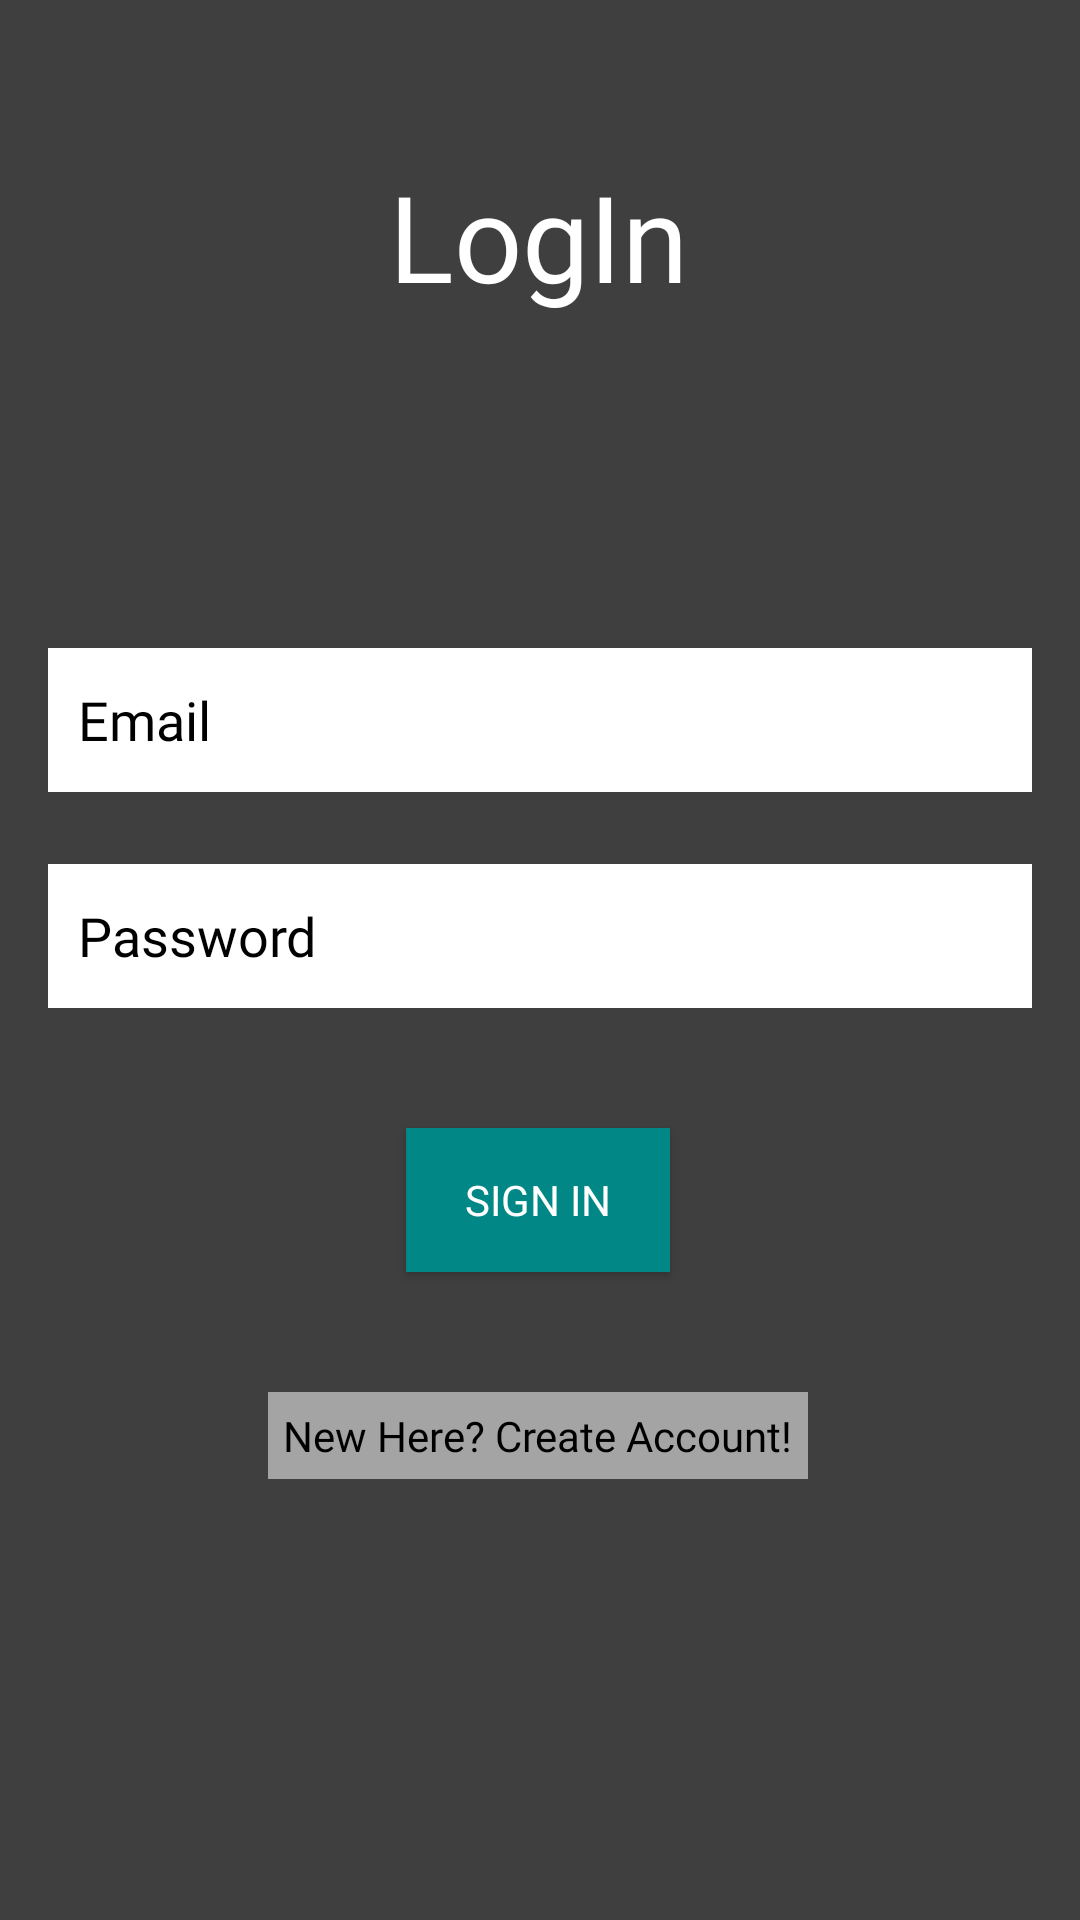

Layout XML and referenced resources for this Android screen:
<!-- AndroidManifest.xml: application theme Theme.AppCompat.Light.NoActionBar -->
<!-- res/layout/activity_login.xml -->
<?xml version="1.0" encoding="utf-8"?>
<androidx.constraintlayout.widget.ConstraintLayout xmlns:android="http://schemas.android.com/apk/res/android"
    xmlns:app="http://schemas.android.com/apk/res-auto"
    xmlns:tools="http://schemas.android.com/tools"
    android:layout_width="match_parent"
    android:layout_height="match_parent"
    tools:context=".login"
    android:background="@drawable/ic_black">

    <EditText
        android:id="@+id/logemail"
        android:layout_width="0dp"
        android:layout_height="wrap_content"
        android:layout_marginStart="16dp"
        android:layout_marginTop="216dp"
        android:layout_marginEnd="16dp"
        android:background="@color/white"
        android:ems="10"
        android:fontFamily="@font/autour_one"
        android:hint="Email"
        android:inputType="textEmailAddress"
        android:minHeight="48dp"
        android:padding="10dp"
        android:textColor="@color/black"
        android:textColorHint="@color/black"
        app:layout_constraintEnd_toEndOf="parent"
        app:layout_constraintHorizontal_bias="0.497"
        app:layout_constraintStart_toStartOf="parent"
        app:layout_constraintTop_toTopOf="parent" />

    <EditText
        android:id="@+id/logpassword"
        android:layout_width="0dp"
        android:layout_height="wrap_content"
        android:layout_marginStart="16dp"
        android:layout_marginTop="24dp"
        android:layout_marginEnd="16dp"
        android:background="@color/white"
        android:ems="10"
        android:fontFamily="@font/autour_one"
        android:hint="Password"
        android:inputType="textPassword"
        android:minHeight="48dp"
        android:padding="10dp"
        android:textColorHint="@color/black"
        app:layout_constraintEnd_toEndOf="parent"
        app:layout_constraintHorizontal_bias="0.497"
        app:layout_constraintStart_toStartOf="parent"
        app:layout_constraintTop_toBottomOf="@+id/logemail" />

    <Button
        android:id="@+id/signin"
        android:layout_width="wrap_content"
        android:layout_height="wrap_content"
        android:layout_marginTop="40dp"
        android:background="@color/teal_700"
        android:fontFamily="@font/aclonica"
        android:text="Sign In"
        android:textColor="@color/white"
        app:layout_constraintEnd_toEndOf="parent"
        app:layout_constraintHorizontal_bias="0.498"
        app:layout_constraintStart_toStartOf="parent"
        app:layout_constraintTop_toBottomOf="@+id/logpassword"
        tools:ignore="TextContrastCheck" />

    <TextView
        android:id="@+id/textView2"
        android:layout_width="wrap_content"
        android:layout_height="wrap_content"
        android:layout_marginTop="40dp"
        android:background="#A5A4A4"
        android:fontFamily="@font/aclonica"
        android:padding="5dp"
        android:text="New Here? Create Account!"
        android:textColor="@color/black"
        app:layout_constraintEnd_toEndOf="parent"
        app:layout_constraintHorizontal_bias="0.497"
        app:layout_constraintStart_toStartOf="parent"
        app:layout_constraintTop_toBottomOf="@+id/signin" />

    <TextView
        android:id="@+id/textlog"
        android:layout_width="wrap_content"
        android:layout_height="wrap_content"
        android:layout_marginTop="52dp"
        android:fontFamily="@font/abril_fatface"
        android:text="LogIn"
        android:textColor="@color/white"
        android:textSize="40dp"
        app:layout_constraintEnd_toEndOf="parent"
        app:layout_constraintHorizontal_bias="0.498"
        app:layout_constraintStart_toStartOf="parent"
        app:layout_constraintTop_toTopOf="parent" />

    <ProgressBar
        android:id="@+id/progressBar2"
        style="?android:attr/progressBarStyle"
        android:layout_width="wrap_content"
        android:layout_height="wrap_content"
        android:layout_marginTop="44dp"
        android:visibility="invisible"
        app:layout_constraintEnd_toEndOf="parent"
        app:layout_constraintHorizontal_bias="0.498"
        app:layout_constraintStart_toStartOf="parent"
        app:layout_constraintTop_toBottomOf="@+id/textView2" />

</androidx.constraintlayout.widget.ConstraintLayout>
<!-- resources referenced by this layout -->
<resources>
  <!-- drawable ic_black (drawable) -->
  <vector xmlns:android="http://schemas.android.com/apk/res/android"
      android:width="720dp"
      android:height="1280dp"
      android:viewportWidth="720"
      android:viewportHeight="1280">
    <path
        android:pathData="M720,0H0V1280H720V0Z"
        android:fillColor="#000000"
        android:fillAlpha="0.75"/>
  </vector>
  <!-- not gathered from this repository: default colours our renderer supplied (Android Studio template values) -->
  <color name="teal_700">#FF018786</color>
  <color name="black">#FF000000</color>
  <color name="white">#FFFFFFFF</color>
</resources>
